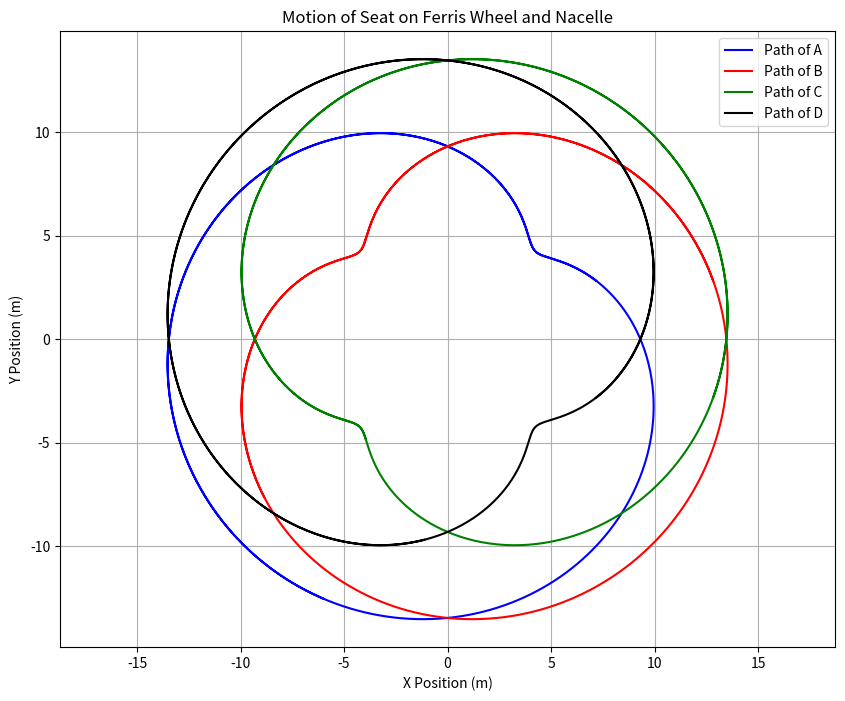

Python code for this plot:
from math import pi, sqrt, sin, cos
import math
import numpy as np
import matplotlib.pyplot as plt

# Exercice 1 : Caractériser qualitativement une isométrie

def scal(u, v):
    return sum(u_i * v_i for u_i, v_i in zip(u, v))

def norme(u):
    return math.sqrt(scal(u, u))

def det(M):
    return np.linalg.det(M)

def is_identity_matrix(M):
    return np.allclose(M, np.eye(3))

def is_symmetry_origin(M):
    return np.allclose(M, -np.eye(3))

def is_symmetry_plane(M):
    if np.allclose(np.abs(det(M)), 1) and np.trace(M) == 1:
        return True
    return False

def is_rotation_line(M):
    if np.allclose(det(M), 1) and np.trace(M) > -1 and np.trace(M) < 3:
        return True
    return False

def is_anti_rotation_line(M):
    if np.allclose(det(M), -1) and np.trace(M) > -3 and np.trace(M) < 1:
        return True
    return False

def is_symmetry_line(M):
    if np.allclose(det(M), 1) and np.trace(M) == -1:
        return True
    return False

def characterize_isometry(M):
    if is_identity_matrix(M):
        return "Transformation identité"
    elif is_symmetry_origin(M):
        return "Symétrie par rapport à l’origine"
    elif is_symmetry_plane(M):
        return "Symétrie par rapport à un plan"
    elif is_rotation_line(M):
        return "Rotation par rapport à une droite"
    elif is_anti_rotation_line(M):
        return "Anti-rotation par rapport à une droite"
    elif is_symmetry_line(M):
        return "Symétrie par rapport à une droite"
    else:
        return "Pas une isométrie vectorielle"

# Example matrices for testing
M_identity = np.eye(3)
M_sym_origin = -np.eye(3)
M_sym_plane = np.array([[1, 0, 0], [0, -1, 0], [0, 0, -1]])
M_rot_line = np.array([[0, -1, 0], [1, 0, 0], [0, 0, 1]])
M_anti_rot_line = np.array([[0, 1, 0], [-1, 0, 0], [0, 0, -1]])
M_sym_line = np.array([[-1, 0, 0], [0, 1, 0], [0, 0, 1]])

# Testing
print(characterize_isometry(M_identity))  # Should print "Transformation identité"
print(characterize_isometry(M_sym_origin))  # Should print "Symétrie par rapport à l’origine"
print(characterize_isometry(M_sym_plane))  # Should print "Symétrie par rapport à un plan"
print(characterize_isometry(M_rot_line))  # Should print "Rotation par rapport à une droite"
print(characterize_isometry(M_anti_rot_line))  # Should print "Anti-rotation par rapport à une droite"
print(characterize_isometry(M_sym_line))  # Should print "Symétrie par rapport à une droite"

# Exercice 2 : Rotation dans la nacelle d’une grande roue.

def rotation_matrix(d, theta):
    d = np.array(d, dtype='float64')
    d /= np.linalg.norm(d)  # Normalize vector
    cos_theta = cos(theta)
    sin_theta = sin(theta)
    d_x, d_y, d_z = d
    R = np.array([
        [cos_theta + d_x**2 * (1 - cos_theta), d_x * d_y * (1 - cos_theta) - d_z * sin_theta, d_x * d_z * (1 - cos_theta) + d_y * sin_theta],
        [d_y * d_x * (1 - cos_theta) + d_z * sin_theta, cos_theta + d_y**2 * (1 - cos_theta), d_y * d_z * (1 - cos_theta) - d_x * sin_theta],
        [d_z * d_x * (1 - cos_theta) - d_y * sin_theta, d_z * d_y * (1 - cos_theta) + d_x * sin_theta, cos_theta + d_z**2 * (1 - cos_theta)]
    ])
    return R

def simulate_full_seat_motion(omega_R, omega_N, duration, steps):
    t = np.linspace(0, duration, steps)
    theta_R = omega_R * t
    theta_N = omega_N * t
    
    # Initial positions of points based on the seat being a square
    N0 = np.array([10, 0, 0])
    A0 = np.array([10 - 2 * sqrt(2), 2 * sqrt(2), 0])
    B0 = np.array([10 + 2 * sqrt(2), 2 * sqrt(2), 0])
    C0 = np.array([10 + 2 * sqrt(2), -2 * sqrt(2), 0])
    D0 = np.array([10 - 2 * sqrt(2), -2 * sqrt(2), 0])
    
    A_positions, B_positions, C_positions, D_positions = [], [], [], []

    for theta_r, theta_n in zip(theta_R, theta_N):
        R_R = rotation_matrix([0, 0, 1], theta_r)
        R_N = rotation_matrix([0, 0, 1], theta_n)
        
        N_t = R_R @ N0
        A_positions.append(N_t + R_N @ (A0 - N0))
        B_positions.append(N_t + R_N @ (B0 - N0))
        C_positions.append(N_t + R_N @ (C0 - N0))
        D_positions.append(N_t + R_N @ (D0 - N0))

    return np.array(A_positions), np.array(B_positions), np.array(C_positions), np.array(D_positions)
import matplotlib.pyplot as plt


# Constants
omega_R = pi / 6  # Angular velocity of Ferris wheel
omega_N = pi / 3  # Angular velocity of nacelle
duration = 20  # Total time in seconds
steps = 1000  # Number of steps in simulation

# Run the simulation
A_positions, B_positions, C_positions, D_positions = simulate_full_seat_motion(omega_R, omega_N, duration, steps)

# Plotting all seat points
plt.figure(figsize=(10, 8))
plt.plot(A_positions[:, 0], A_positions[:, 1], 'b-', label="Path of A")
plt.plot(B_positions[:, 0], B_positions[:, 1], 'r-', label="Path of B")
plt.plot(C_positions[:, 0], C_positions[:, 1], 'g-', label="Path of C")
plt.plot(D_positions[:, 0], D_positions[:, 1], 'k-', label="Path of D")
plt.xlabel("X Position (m)")
plt.ylabel("Y Position (m)")
plt.title("Motion of Seat on Ferris Wheel and Nacelle")
plt.legend()
plt.axis('equal')
plt.grid(True)
plt.show()